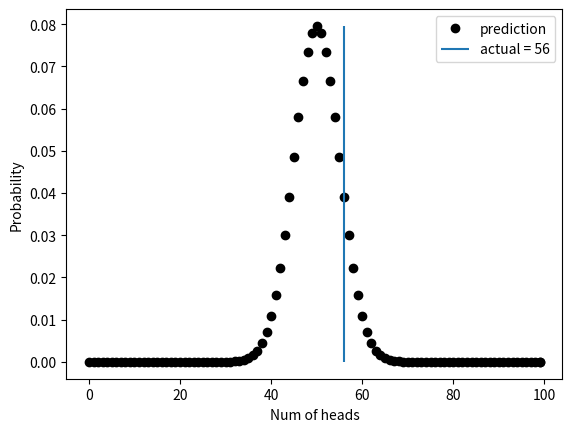

This chart was generated by the following Python code:
import math
import numpy as np
import matplotlib.pyplot as plt

def binomial_coefficient(n,k):
    # integer division works here.
    return math.factorial(n)//(math.factorial(k)*math.factorial(n-k))

def coin_prob(n,k):
    return binomial_coefficient(n,k)/(2**n)

def flip(n):
    rng = np.random.default_rng()
    heads = 0
    for i in range(n):
        if (rng.random() < 0.5):
            heads+=1
    return heads

NUM_FLIPS = 100
probs = []

print("P = {:.9f}".format(coin_prob(1500,800)))
count = 0
for i in range(NUM_FLIPS):
    x = coin_prob(NUM_FLIPS,i)
    probs.append(x) # this helps me find the ymax for vline
    plt.plot(i, x, 'ko')
    if i == NUM_FLIPS - 1:
        # set the label for the legend on the last point only
        plt.plot(i, x, 'ko', label = "prediction")

actual = flip(NUM_FLIPS)

plt.vlines(actual, 0, max(probs),label = f"actual = {actual}")
plt.legend()
plt.xlabel("Num of heads")
plt.ylabel("Probability")

plt.show()